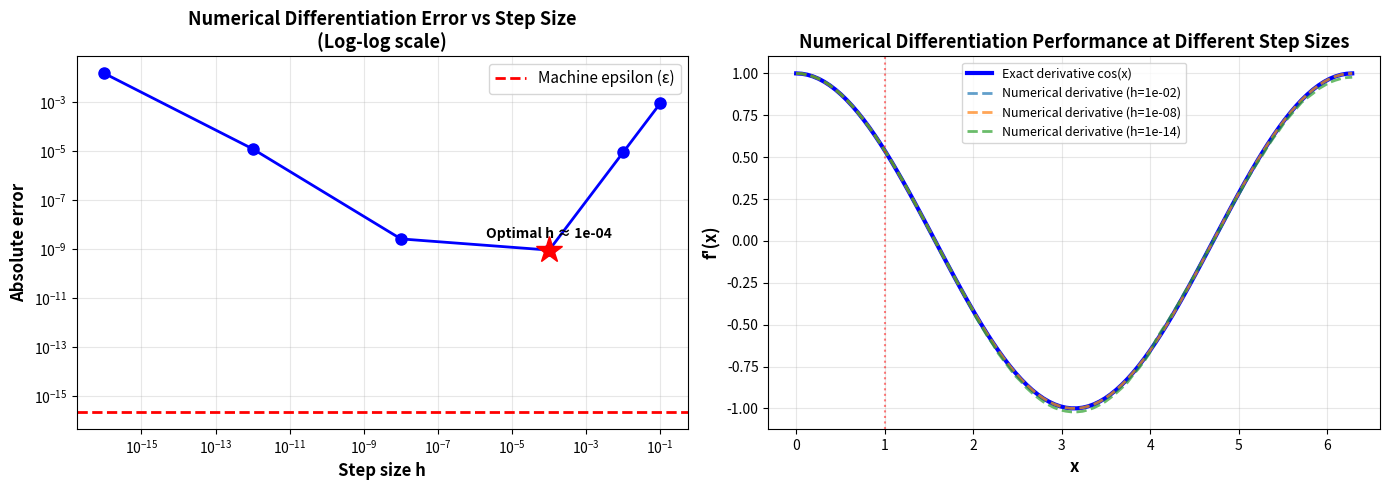
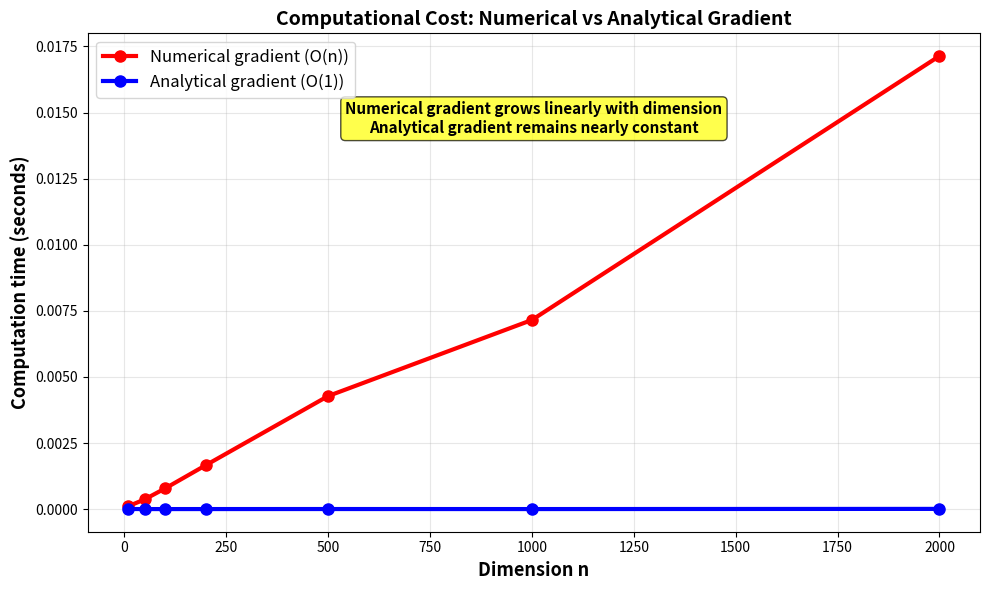

The matplotlib source for these figures, in order:
import numpy as np
import matplotlib.pyplot as plt

# ========== Example 1: The Dilemma of Step Size Selection ==========
print("=" * 60)
print("Example 1: Step Size Selection Problem in Numerical Differentiation")
print("=" * 60)

def f(x):
    """Test function: f(x) = sin(x)"""
    return np.sin(x)

def f_derivative_exact(x):
    """Exact derivative: f'(x) = cos(x)"""
    return np.cos(x)

def numerical_derivative(f, x, h):
    """Numerical differentiation using central difference"""
    return (f(x + h) - f(x - h)) / (2 * h)

# Test point
x0 = 1.0
exact_deriv = f_derivative_exact(x0)

print(f"\nAt x = {x0}:")
print(f"Exact derivative: {exact_deriv:.15f}")
print("\nNumerical derivatives with different step sizes:")
print("-" * 60)
print(f"{'Step size h':<15} {'Numerical derivative':<20} {'Absolute error':<20}")
print("-" * 60)

# Test different step sizes
h_values = [1e-1, 1e-2, 1e-4, 1e-8, 1e-12, 1e-16]
errors = []

for h in h_values:
    numerical_deriv = numerical_derivative(f, x0, h)
    error = abs(numerical_deriv - exact_deriv)
    errors.append(error)
    print(f"{h:<15.0e} {numerical_deriv:<20.15f} {error:<20.2e}")

print("\nObservations:")
print("• h too large (1e-1): Large truncation error")
print("• h moderate (1e-4): Minimum error")
print("• h too small (1e-16): Roundoff error dominates, result completely wrong!")

# Visualization
fig, (ax1, ax2) = plt.subplots(1, 2, figsize=(14, 5))

# Left plot: Error vs step size
ax1.loglog(h_values, errors, 'bo-', linewidth=2, markersize=8)
ax1.axhline(y=np.finfo(float).eps, color='r', linestyle='--', 
           linewidth=2, label='Machine epsilon (ε)')
ax1.set_xlabel('Step size h', fontsize=12, weight='bold')
ax1.set_ylabel('Absolute error', fontsize=12, weight='bold')
ax1.set_title('Numerical Differentiation Error vs Step Size\n(Log-log scale)', 
             fontsize=13, weight='bold')
ax1.grid(True, alpha=0.3)
ax1.legend(fontsize=11)

# Mark optimal point
min_error_idx = np.argmin(errors)
ax1.plot(h_values[min_error_idx], errors[min_error_idx], 
        'r*', markersize=20, label='Optimal step size')
ax1.text(h_values[min_error_idx], errors[min_error_idx] * 3, 
        f'Optimal h ≈ {h_values[min_error_idx]:.0e}', 
        fontsize=10, weight='bold', ha='center')

# Right plot: Derivative approximations with different step sizes
x_range = np.linspace(0, 2*np.pi, 100)
ax2.plot(x_range, f_derivative_exact(x_range), 'b-', 
        linewidth=3, label='Exact derivative cos(x)')

for h in [1e-2, 1e-8, 1e-14]:
    numerical_derivs = [numerical_derivative(f, x, h) for x in x_range]
    ax2.plot(x_range, numerical_derivs, '--', linewidth=2, 
            label=f'Numerical derivative (h={h:.0e})', alpha=0.7)

ax2.axvline(x=x0, color='r', linestyle=':', alpha=0.5)
ax2.set_xlabel('x', fontsize=12, weight='bold')
ax2.set_ylabel("f'(x)", fontsize=12, weight='bold')
ax2.set_title('Numerical Differentiation Performance at Different Step Sizes', 
             fontsize=13, weight='bold')
ax2.grid(True, alpha=0.3)
ax2.legend(fontsize=9)

plt.tight_layout()
plt.show()

# ========== Example 2: Computational Cost for High-Dimensional Functions ==========
print("\n" + "=" * 60)
print("Example 2: Computational Cost for High-Dimensional Functions")
print("=" * 60)

import time

def f_multidim(x):
    """High-dimensional function: f(x) = sum(x_i^2)"""
    return np.sum(x**2)

def numerical_gradient(f, x, h=1e-5):
    """Numerical gradient computation (requires 2n function evaluations)"""
    grad = np.zeros_like(x)
    for i in range(len(x)):
        x_plus = x.copy()
        x_minus = x.copy()
        x_plus[i] += h
        x_minus[i] -= h
        grad[i] = (f(x_plus) - f(x_minus)) / (2 * h)
    return grad

def analytical_gradient(x):
    """Analytical gradient: ∇f = 2x"""
    return 2 * x

# Test different dimensions
dimensions = [10, 100, 1000, 5000]
print(f"\n{'Dimension':<10} {'Numerical gradient time':<25} {'Analytical gradient time':<25} {'Function calls':<15}")
print("-" * 80)

for n in dimensions:
    x = np.random.randn(n)
    
    # Numerical gradient
    start = time.time()
    num_grad = numerical_gradient(f_multidim, x)
    num_time = time.time() - start
    
    # Analytical gradient
    start = time.time()
    ana_grad = analytical_gradient(x)
    ana_time = time.time() - start
    
    # Verify correctness
    error = np.linalg.norm(num_grad - ana_grad)
    
    print(f"{n:<10} {num_time:<25.6f} {ana_time:<25.6f} {2*n:<15}")

print("\nObservations:")
print("• Numerical gradient requires 2n function evaluations (n is dimension)")
print("• Computation time grows linearly with dimension")
print("• Analytical gradient only needs 1 computation, much faster")
print("• For deep learning (millions of parameters), numerical gradient is completely infeasible!")

# Visualization of computational cost
fig, ax = plt.subplots(figsize=(10, 6))

# Re-test to get more data points
dims = [10, 50, 100, 200, 500, 1000, 2000]
num_times = []
ana_times = []

for n in dims:
    x = np.random.randn(n)
    
    start = time.time()
    _ = numerical_gradient(f_multidim, x)
    num_times.append(time.time() - start)
    
    start = time.time()
    _ = analytical_gradient(x)
    ana_times.append(time.time() - start)

ax.plot(dims, num_times, 'ro-', linewidth=3, markersize=8, 
       label='Numerical gradient (O(n))')
ax.plot(dims, ana_times, 'bo-', linewidth=3, markersize=8, 
       label='Analytical gradient (O(1))')

ax.set_xlabel('Dimension n', fontsize=13, weight='bold')
ax.set_ylabel('Computation time (seconds)', fontsize=13, weight='bold')
ax.set_title('Computational Cost: Numerical vs Analytical Gradient', 
            fontsize=14, weight='bold')
ax.grid(True, alpha=0.3)
ax.legend(fontsize=12)

# Add text annotation
ax.text(0.5, 0.8, 'Numerical gradient grows linearly with dimension\nAnalytical gradient remains nearly constant', 
       transform=ax.transAxes, fontsize=11, weight='bold',
       bbox=dict(boxstyle='round', facecolor='yellow', alpha=0.7),
       ha='center')

plt.tight_layout()
plt.show()
